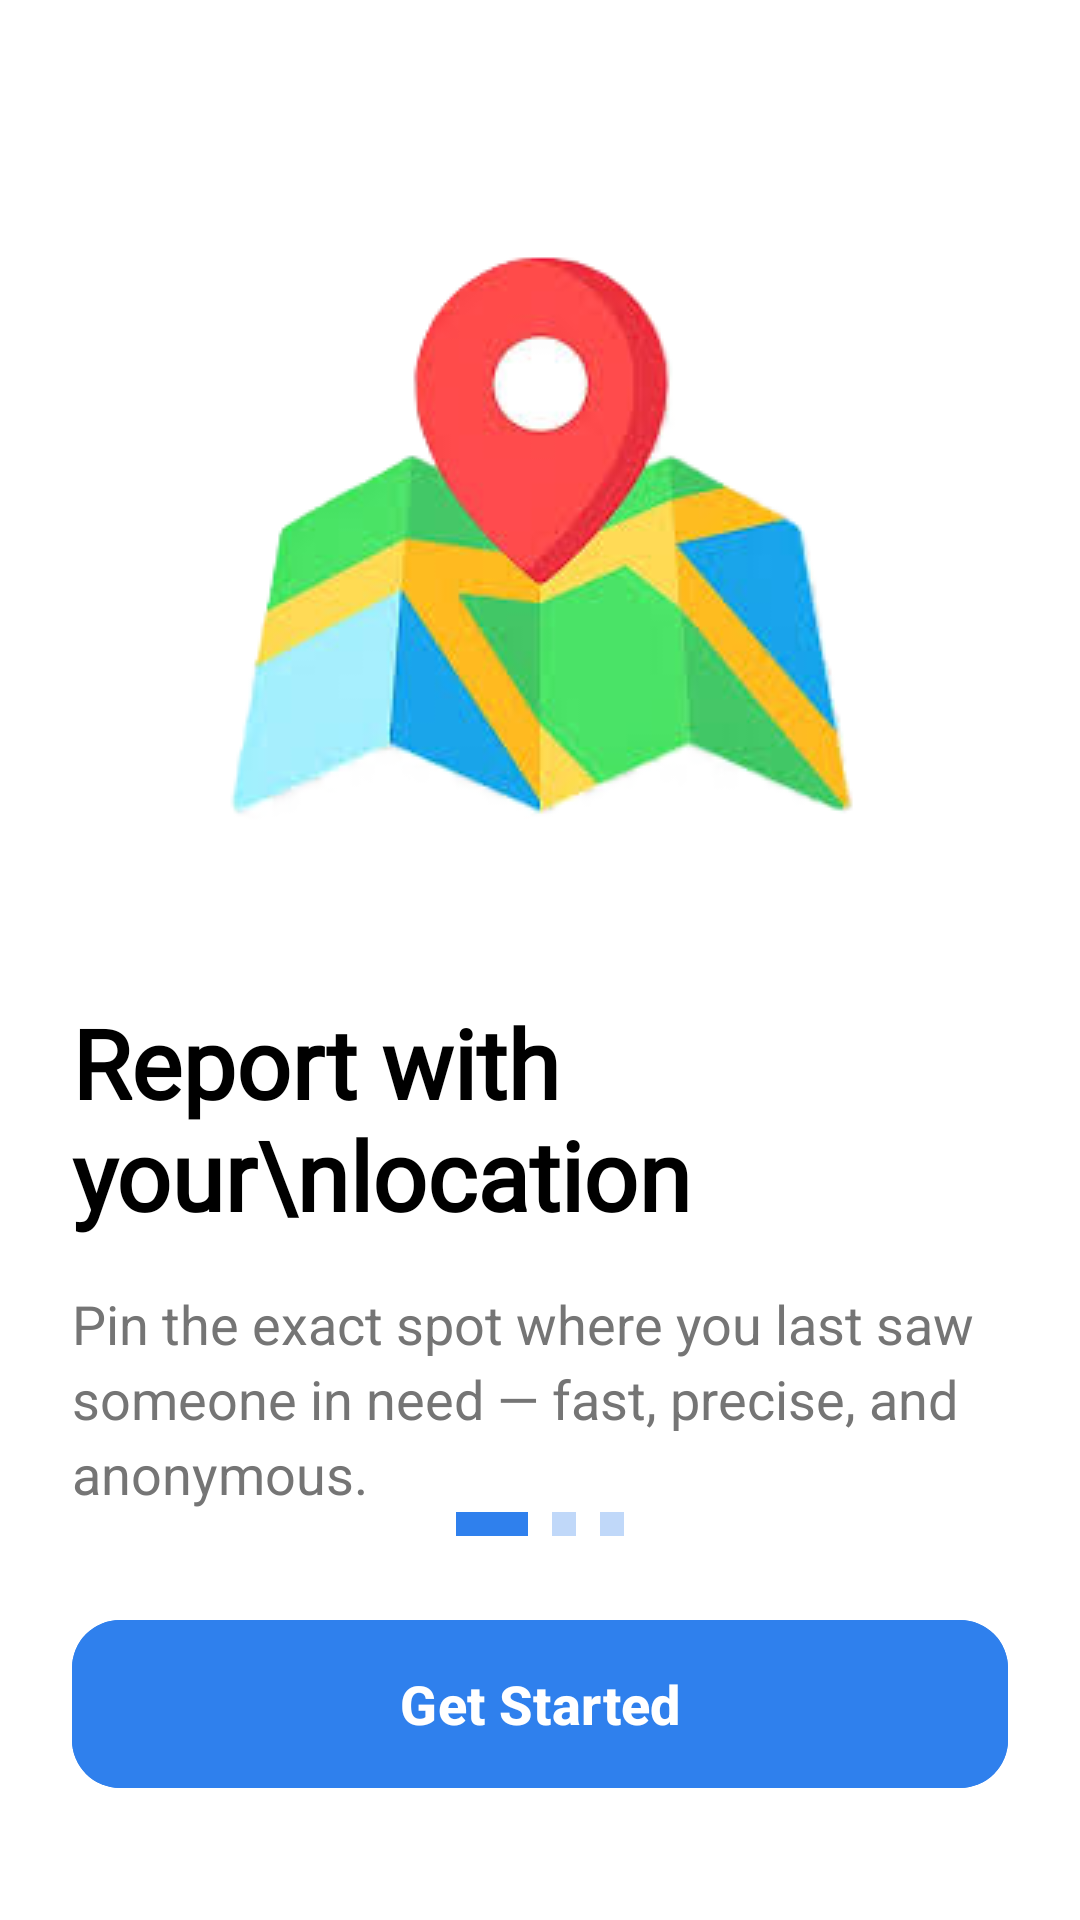

Layout XML and referenced resources for this Android screen:
<!-- AndroidManifest.xml: application theme Theme.StreetAssist -->
<!-- res/layout/fragment_intro_screen1.xml -->
<?xml version="1.0" encoding="utf-8"?>
<androidx.constraintlayout.widget.ConstraintLayout xmlns:android="http://schemas.android.com/apk/res/android"
    xmlns:app="http://schemas.android.com/apk/res-auto"
    xmlns:tools="http://schemas.android.com/tools"
    android:layout_width="match_parent"
    android:layout_height="match_parent"
    android:background="@android:color/white"
    android:padding="24dp">

    <ImageView
        android:id="@+id/ivIllustration"
        android:layout_width="0dp"
        android:layout_height="0dp"
        android:layout_marginTop="40dp"
        android:scaleType="centerInside"
        android:src="@drawable/location"
        app:layout_constraintDimensionRatio="1:1"
        app:layout_constraintEnd_toEndOf="parent"
        app:layout_constraintHeight_percent="0.4"
        app:layout_constraintStart_toStartOf="parent"
        app:layout_constraintTop_toTopOf="parent" />

    <TextView
        android:id="@+id/tvTitle"
        android:layout_width="0dp"
        android:layout_height="wrap_content"
        android:layout_marginTop="32dp"
        android:fontFamily="@font/archivo_black"
        android:text="Report with your\nlocation"
        android:textColor="@android:color/black"
        android:textSize="32sp"
        android:textStyle="bold"
        app:layout_constraintEnd_toEndOf="parent"
        app:layout_constraintStart_toStartOf="parent"
        app:layout_constraintTop_toBottomOf="@+id/ivIllustration" />

    <TextView
        android:id="@+id/tvDescription"
        android:layout_width="0dp"
        android:layout_height="wrap_content"
        android:layout_marginTop="16dp"
        android:lineSpacingExtra="4dp"
        android:text="Pin the exact spot where you last saw someone in need — fast, precise, and anonymous."
        android:textColor="#757575"
        android:textSize="18sp"
        app:layout_constraintEnd_toEndOf="parent"
        app:layout_constraintStart_toStartOf="parent"
        app:layout_constraintTop_toBottomOf="@+id/tvTitle" />

    
    <LinearLayout
        android:id="@+id/layoutDots"
        android:layout_width="wrap_content"
        android:layout_height="wrap_content"
        android:layout_marginBottom="24dp"
        android:gravity="center"
        android:orientation="horizontal"
        app:layout_constraintBottom_toTopOf="@+id/btnGetStarted"
        app:layout_constraintEnd_toEndOf="parent"
        app:layout_constraintStart_toStartOf="parent">

        <View
            android:layout_width="24dp"
            android:layout_height="8dp"
            android:background="#2F80ED" />

        <View
            android:layout_width="8dp"
            android:layout_height="8dp"
            android:layout_marginStart="8dp"
            android:alpha="0.3"
            android:background="#2F80ED" />

        <View
            android:layout_width="8dp"
            android:layout_height="8dp"
            android:layout_marginStart="8dp"
            android:alpha="0.3"
            android:background="#2F80ED" />
    </LinearLayout>

    <com.google.android.material.button.MaterialButton
        android:id="@+id/btnGetStarted"
        android:layout_width="0dp"
        android:layout_height="64dp"
        android:layout_marginBottom="16dp"
        android:backgroundTint="#2F80ED"
        android:text="Get Started"
        android:textAllCaps="false"
        android:textColor="@android:color/white"
        android:textSize="18sp"
        android:textStyle="bold"
        app:cornerRadius="16dp"
        app:layout_constraintBottom_toBottomOf="parent"
        app:layout_constraintEnd_toEndOf="parent"
        app:layout_constraintStart_toStartOf="parent" />

</androidx.constraintlayout.widget.ConstraintLayout>
<!-- resources referenced by this layout -->
<resources>
  <!-- drawable location: png bitmap (drawable, 64232 bytes) -->
  <style name="Theme.StreetAssist" parent="Base.Theme.StreetAssist" />
  <style name="Base.Theme.StreetAssist" parent="Theme.Material3.DayNight.NoActionBar">
          
          
      </style>
</resources>
